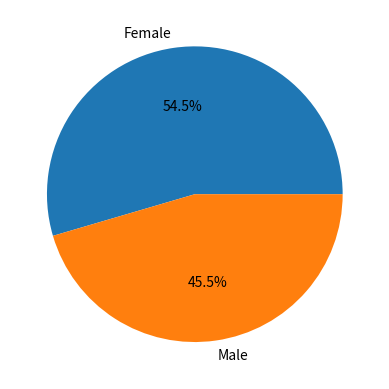

Generate this figure with matplotlib:
import matplotlib.pyplot as plt
data = ['Female', 'Male', 'Female', 'Female', 'Male', 'Female', 'Male', 'Female', 'Female', 'Female', 'Female', 'Male', 'Male', 'Female', 'Male', 'Female', 'Female', 'Male', 'Male', 'Female', 'Male', 'Male']
counts = [data.count('Female'), data.count('Male')]
labels = ['Female', 'Male']
plt.pie(counts, labels=labels, autopct='%1.1f%%')
plt.savefig('gender.png', dpi=600, transparent=True, bbox_inches='tight')